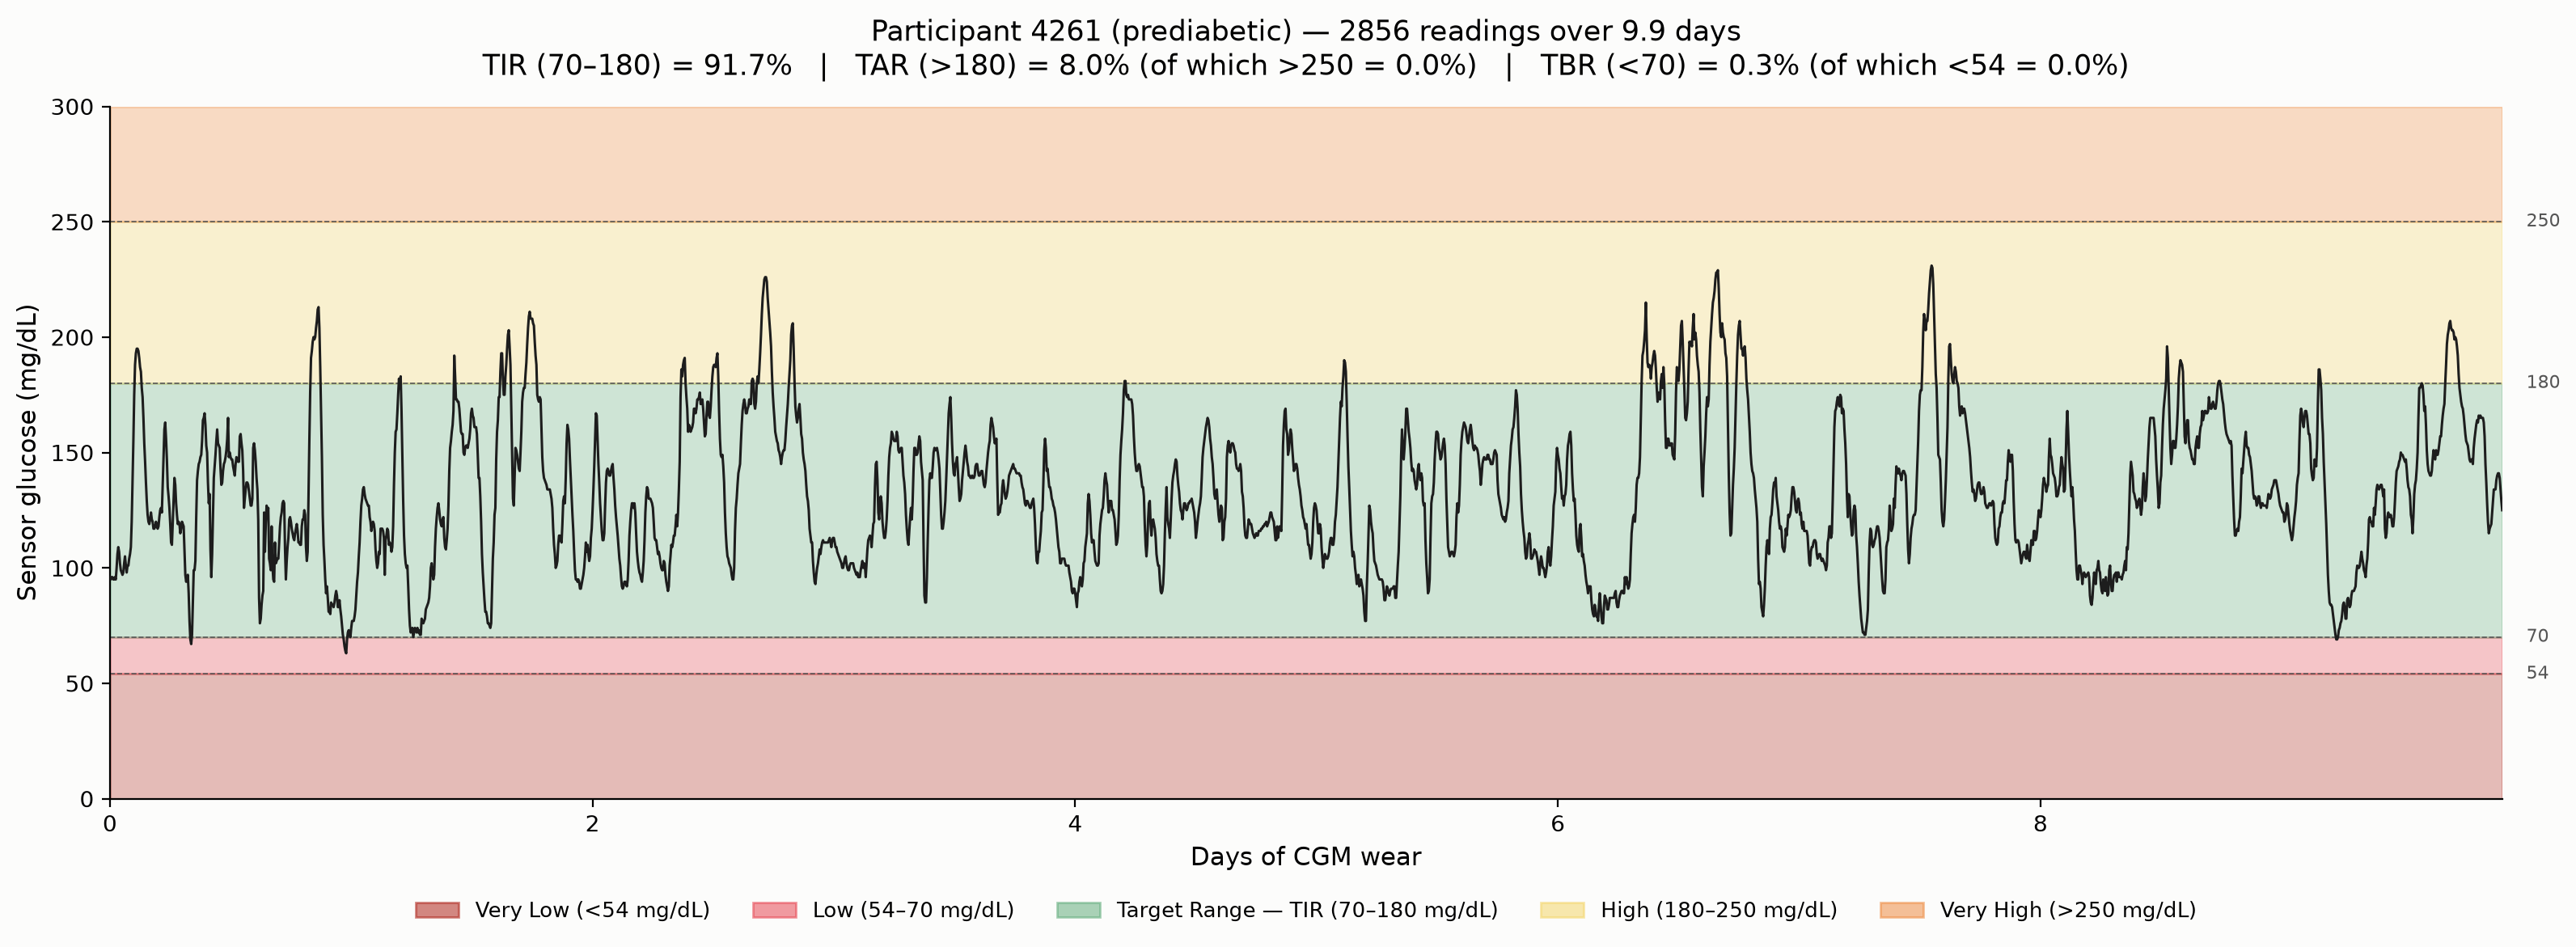

The script that saved this image:
"""
Same TIR/TAR/TBR band illustration as tir_tar_tbr_example.py (Battelino
2019 consensus bands shaded behind the raw trace), but for a participant
from the pre_diabetes_lifestyle_controlled study_group instead of
insulin_dependent -- meant to sit alongside tir_tar_tbr_example_healthy.py
and the original insulin_dependent plot as a 3-way "what does a
normal/borderline/dysregulated CGM trace actually look like" comparison.

Participant chosen to be representative of the prediabetic group's more
dysregulated tail rather than its literal median: median TAR in this group
is only 1.8% (IQR 0.4-5.6%) -- close to the healthy group's -- since most
prediabetic participants are still well-controlled day to day. Participant
4261 (TIR=91.7%, TAR=8.0%, TBR=0.3%) sits near the group's ~90th
percentile of TAR: still mostly in-range (unlike the insulin_dependent
example), but with clearly visible post-meal excursions above 180 mg/dL --
the pattern that's actually characteristic of impaired glucose tolerance,
rather than an outlier. Full ~10-day/2856-reading wear.

Output: tir_tar_tbr_example_prediabetic.png
"""
import os

import matplotlib.pyplot as plt
import numpy as np
import pandas as pd

HERE = os.path.dirname(os.path.abspath(__file__))
ROOT = os.path.dirname(HERE)
PARTICIPANT_ID = "4261"
STUDY_GROUP_LABEL = "prediabetic"

# Battelino 2019 consensus thresholds (mg/dL)
V_LOW, LOW, HIGH, V_HIGH = 54, 70, 180, 250

BAND_COLORS = {
    "very_low": "#a91409",
    "low": "#e63946",
    "target": "#57a773",
    "high": "#f4d35e",
    "very_high": "#ee8434",
}
LINE_COLOR = "#1d1d1d"


def load_participant(pid):
    cgm = pd.read_parquet(
        os.path.join(ROOT, "ai_readi", "preprocessed", "cgm.parquet"),
        columns=["participant_id", "glucose", "start_time_local", "event_type"],
    )
    sub = cgm[(cgm["participant_id"] == pid) & (cgm["event_type"] == "EGV")].copy()
    sub["start_time_local"] = pd.to_datetime(sub["start_time_local"]).dt.tz_localize(None)
    sub = sub.dropna(subset=["glucose"]).sort_values("start_time_local")
    return sub


def main():
    sub = load_participant(PARTICIPANT_ID)
    t0 = sub["start_time_local"].iloc[0]
    days = (sub["start_time_local"] - t0).dt.total_seconds() / 86400.0
    g = sub["glucose"].to_numpy()

    n = len(g)
    tir = 100 * np.mean((g >= LOW) & (g <= HIGH))
    tar = 100 * np.mean(g > HIGH)
    tar_severe = 100 * np.mean(g > V_HIGH)
    tbr = 100 * np.mean(g < LOW)
    tbr_severe = 100 * np.mean(g < V_LOW)

    fig, ax = plt.subplots(figsize=(16, 6), facecolor="#fcfcfb")
    ax.set_facecolor("#fcfcfb")

    y_top = max(300, g.max() + 20)
    bands = [
        (0, V_LOW, BAND_COLORS["very_low"], "Very Low (<54 mg/dL)"),
        (V_LOW, LOW, BAND_COLORS["low"], "Low (54–70 mg/dL)"),
        (LOW, HIGH, BAND_COLORS["target"], "Target Range — TIR (70–180 mg/dL)"),
        (HIGH, V_HIGH, BAND_COLORS["high"], "High (180–250 mg/dL)"),
        (V_HIGH, y_top, BAND_COLORS["very_high"], "Very High (>250 mg/dL)"),
    ]
    for lo, hi, color, _ in bands:
        ax.axhspan(lo, hi, color=color, alpha=0.28, zorder=0)

    ax.plot(days, g, color=LINE_COLOR, linewidth=1.1, zorder=3)

    for thresh in (V_LOW, LOW, HIGH, V_HIGH):
        ax.axhline(thresh, color="#555555", linewidth=0.6, linestyle="--", zorder=1)
        ax.text(days.max() + 0.1, thresh, f"{thresh}", va="center", fontsize=8, color="#555555")

    ax.set_xlim(0, days.max())
    ax.set_ylim(0, y_top)
    ax.set_xlabel("Days of CGM wear", fontsize=11)
    ax.set_ylabel("Sensor glucose (mg/dL)", fontsize=11)
    ax.set_title(
        f"Participant {PARTICIPANT_ID} ({STUDY_GROUP_LABEL}) — {n} readings over {days.max():.1f} days\n"
        f"TIR (70–180) = {tir:.1f}%   |   TAR (>180) = {tar:.1f}% (of which >250 = {tar_severe:.1f}%)"
        f"   |   TBR (<70) = {tbr:.1f}% (of which <54 = {tbr_severe:.1f}%)",
        fontsize=12.5, pad=14,
    )

    handles = [plt.Rectangle((0, 0), 1, 1, color=b[2], alpha=0.5) for b in bands]
    labels = [b[3] for b in bands]
    ax.legend(handles, labels, loc="upper center", bbox_to_anchor=(0.5, -0.12),
              ncol=5, frameon=False, fontsize=9.5)

    for spine in ["top", "right"]:
        ax.spines[spine].set_visible(False)

    fig.tight_layout()
    out_path = os.path.join(HERE, "tir_tar_tbr_example_prediabetic.png")
    fig.savefig(out_path, dpi=200, facecolor=fig.get_facecolor(), bbox_inches="tight")
    plt.close(fig)
    print(f"[OUT] wrote {out_path}")
    print(f"TIR={tir:.1f}% TAR={tar:.1f}% (severe {tar_severe:.1f}%) TBR={tbr:.1f}% (severe {tbr_severe:.1f}%)")


if __name__ == "__main__":
    main()
